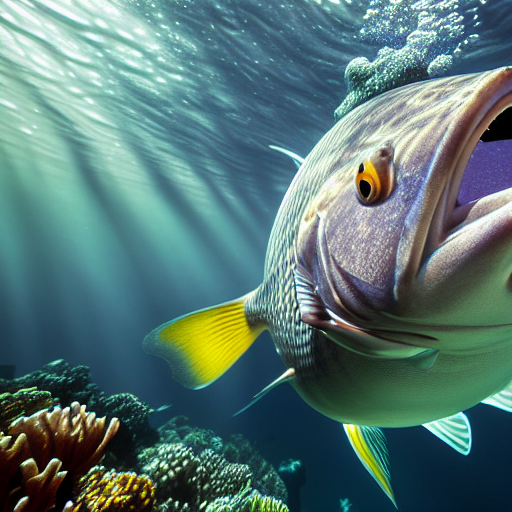
Generation parameters embedded in this image by AUTOMATIC1111 Stable Diffusion web UI or a fork of it (Forge, ...) (PNG 'parameters' text chunk):
masterpiece, best quality, an underwater "full-frame close-up photo of a fish", ("panoramic shot") high detail, hyper-realistic, concept art, 4k, trending on artstation, volumetric lighting, ray tracing, beautiful, awe- inspiring, breathtaking, epic
Negative prompt: framed, frames, collage, three legs, lowres, bad anatomy, bad hands, text, error, missing fingers, extra digit, fewer digits, cropped, worst quality, low quality, normal quality, jpeg artifacts, signature, watermark, username, blurry, artist name, cropped headshot, colored photograph, colored lighting
Steps: 60, Sampler: DPM++ 2M Karras, CFG scale: 10, Seed: 3780875197, Size: 512x512, Model hash: 44bf0551